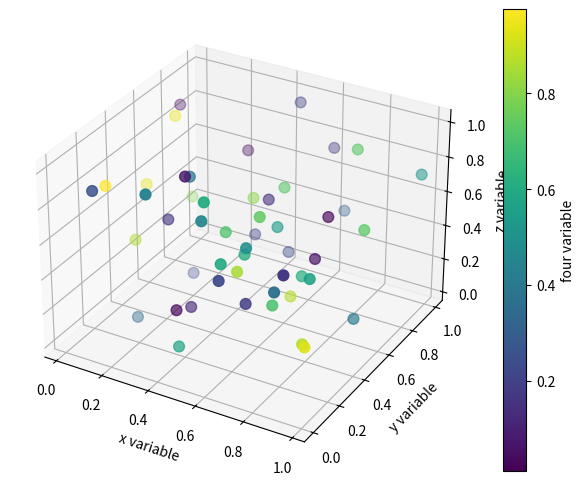

Here is the Python script that generated this plot:
import numpy as np
import matplotlib.pyplot as plt

def create_3d():
    np.random.seed(0)
    x = np.random.rand(50)
    y = np.random.rand(50)
    z = np.random.rand(50)
    color = np.random.rand(50)


    fig = plt.figure(figsize=(8,6))
    ax = fig.add_subplot(111, projection='3d')


    scatter = ax.scatter(x,y,z, c= color , cmap='viridis', s=60)

    ax.set_xlabel("x variable")
    ax.set_ylabel("y variable")
    ax.set_zlabel("z variable")

    cbar = plt.colorbar(scatter)
    cbar.set_label("four variable")


    plt.savefig("3d scatter plot")

create_3d()
